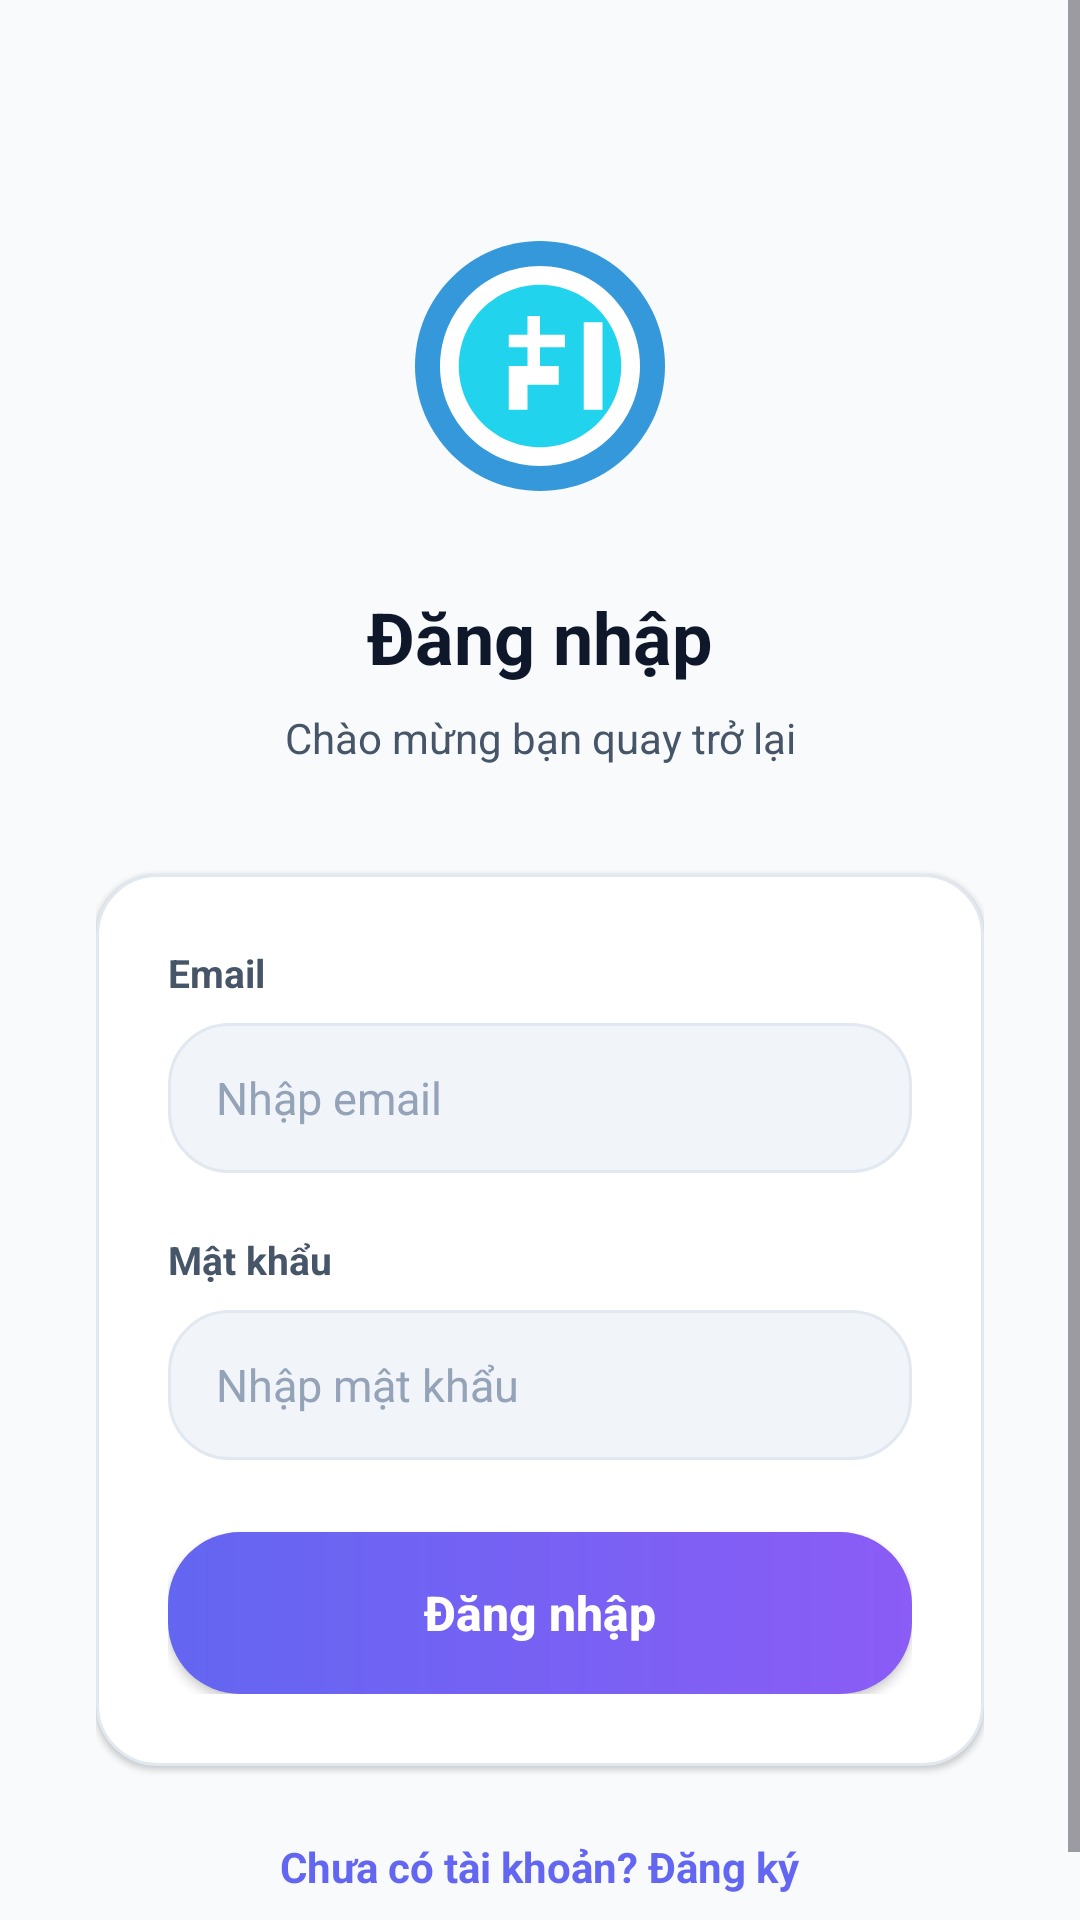

Android layout source for this screen:
<!-- AndroidManifest.xml: application theme Theme.MyApplication -->
<!-- res/layout/activity_login.xml -->
<?xml version="1.0" encoding="utf-8"?>
<ScrollView xmlns:android="http://schemas.android.com/apk/res/android"
    android:layout_width="match_parent"
    android:layout_height="match_parent"
    android:background="@color/app_background"
    android:fillViewport="true">

    <LinearLayout
        android:layout_width="match_parent"
        android:layout_height="wrap_content"
        android:gravity="center"
        android:orientation="vertical"
        android:padding="32dp"
        android:paddingBottom="40dp">

        
        <ImageView
            android:layout_width="100dp"
            android:layout_height="100dp"
            android:layout_marginTop="40dp"
            android:contentDescription="@string/login_logo_desc"
            android:src="@drawable/ic_coin" />

        <TextView
            android:layout_width="wrap_content"
            android:layout_height="wrap_content"
            android:layout_marginTop="24dp"
            android:text="@string/login_title"
            android:textColor="@color/text_primary"
            android:textSize="24sp"
            android:textStyle="bold"
            android:gravity="center" />

        <TextView
            android:layout_width="wrap_content"
            android:layout_height="wrap_content"
            android:layout_marginTop="8dp"
            android:text="@string/login_subtitle"
            android:textColor="@color/text_secondary"
            android:textSize="14sp"
            android:gravity="center" />

        
        <LinearLayout
            android:layout_width="match_parent"
            android:layout_height="wrap_content"
            android:layout_marginTop="36dp"
            android:background="@drawable/bg_card"
            android:elevation="1dp"
            android:orientation="vertical"
            android:padding="24dp">

            <TextView
                android:layout_width="wrap_content"
                android:layout_height="wrap_content"
                android:text="@string/login_email_label"
                android:textColor="@color/text_secondary"
                android:textSize="13sp"
                android:textStyle="bold" />

            <EditText
                android:id="@+id/edtLoginEmail"
                android:layout_width="match_parent"
                android:layout_height="50dp"
                android:layout_marginTop="8dp"
                android:background="@drawable/bg_pill"
                android:hint="@string/login_email_hint"
                android:inputType="textEmailAddress"
                android:paddingHorizontal="16dp"
                android:textColor="@color/text_primary"
                android:textColorHint="@color/text_light"
                android:textSize="15sp" />

            <TextView
                android:layout_width="wrap_content"
                android:layout_height="wrap_content"
                android:layout_marginTop="20dp"
                android:text="@string/login_password_label"
                android:textColor="@color/text_secondary"
                android:textSize="13sp"
                android:textStyle="bold" />

            <EditText
                android:id="@+id/edtLoginPassword"
                android:layout_width="match_parent"
                android:layout_height="50dp"
                android:layout_marginTop="8dp"
                android:background="@drawable/bg_pill"
                android:hint="@string/login_password_hint"
                android:inputType="textPassword"
                android:paddingHorizontal="16dp"
                android:textColor="@color/text_primary"
                android:textColorHint="@color/text_light"
                android:textSize="15sp" />

            <Button
                android:id="@+id/btnLogin"
                android:layout_width="match_parent"
                android:layout_height="54dp"
                android:layout_marginTop="24dp"
                android:background="@drawable/bg_button_primary"
                android:text="@string/login_button"
                android:textAllCaps="false"
                android:textColor="@color/white"
                android:textSize="16sp"
                android:textStyle="bold" />
        </LinearLayout>

        <TextView
            android:id="@+id/tvGoRegister"
            android:layout_width="wrap_content"
            android:layout_height="wrap_content"
            android:layout_marginTop="24dp"
            android:text="@string/login_register_prompt"
            android:textColor="@color/primary_blue"
            android:textSize="14sp"
            android:textStyle="bold" />
    </LinearLayout>
</ScrollView>
<!-- resources referenced by this layout -->
<resources>
  <color name="app_background">#F8FAFC</color>
  <color name="primary_blue">#6366F1</color>
  <color name="text_light">#94A3B8</color>
  <color name="text_primary">#0F172A</color>
  <color name="text_secondary">#475569</color>
  <color name="white">#FFFFFFFF</color>
  <!-- drawable bg_button_primary (drawable) -->
  <?xml version="1.0" encoding="utf-8"?>
  <shape xmlns:android="http://schemas.android.com/apk/res/android">
      <gradient
          android:angle="0"
          android:endColor="@color/accent_purple"
          android:startColor="@color/primary_blue" />
      <corners android:radius="24dp" />
  </shape>
  <!-- drawable bg_card (drawable) -->
  <?xml version="1.0" encoding="utf-8"?>
  <shape xmlns:android="http://schemas.android.com/apk/res/android">
      <solid android:color="@color/card_background" />
      <stroke
          android:width="1dp"
          android:color="@color/divider_light" />
      <corners android:radius="20dp" />
  </shape>
  <!-- drawable bg_pill (drawable) -->
  <?xml version="1.0" encoding="utf-8"?>
  <shape xmlns:android="http://schemas.android.com/apk/res/android">
      <solid android:color="@color/pill_background" />
      <stroke
          android:width="1dp"
          android:color="@color/divider_light" />
      <corners android:radius="20dp" />
  </shape>
  <!-- drawable ic_coin (drawable) -->
  <?xml version="1.0" encoding="utf-8"?>
  <vector xmlns:android="http://schemas.android.com/apk/res/android"
      android:width="24dp"
      android:height="24dp"
      android:viewportWidth="24"
      android:viewportHeight="24">
  
      
      <path
          android:fillColor="#3498DB"
          android:pathData="M12,2 C6.48,2 2,6.48 2,12 C2,17.52 6.48,22 12,22 C17.52,22 22,17.52 22,12 C22,6.48 17.52,2 12,2Z"/>
  
      
      <path
          android:fillColor="#FFFFFF"
          android:pathData="M12,4 C7.58,4 4,7.58 4,12 C4,16.42 7.58,20 12,20 C16.42,20 20,16.42 20,12 C20,7.58 16.42,4 12,4Z"/>
  
      
      <path
          android:fillColor="#22D3EE"
          android:pathData="M12,5.5 C8.41,5.5 5.5,8.41 5.5,12 C5.5,15.59 8.41,18.5 12,18.5 C15.59,18.5 18.5,15.59 18.5,12 C18.5,8.41 15.59,5.5 12,5.5Z"/>
  
      
      <path
          android:fillColor="#FFFFFF"
          android:pathData="M12,8 L12,9.5 L9.5,9.5 L9.5,10.5 L12,10.5 L12,12 L9.5,12 L9.5,15.5 L11,15.5 L11,13.5 L13.5,13.5 L13.5,12 L11,12 L11,10.5 L14,10.5 L14,9.5 L11,9.5 L11,8 Z
          M15.5,8.5 L15.5,15.5 L17,15.5 L17,8.5 Z"/>
  
  </vector>
  <string name="login_button">Đăng nhập</string>
  <string name="login_email_hint">Nhập email</string>
  <string name="login_email_label">Email</string>
  <string name="login_logo_desc">Logo ứng dụng</string>
  <string name="login_password_hint">Nhập mật khẩu</string>
  <string name="login_password_label">Mật khẩu</string>
  <string name="login_register_prompt">Chưa có tài khoản? Đăng ký</string>
  <string name="login_subtitle">Chào mừng bạn quay trở lại</string>
  <string name="login_title">Đăng nhập</string>
  <style name="Theme.MyApplication" parent="Base.Theme.MyApplication" />
  <color name="accent_purple">#8B5CF6</color>
  <color name="card_background">#FFFFFF</color>
  <color name="divider_light">#E2E8F0</color>
  <color name="pill_background">#F1F5F9</color>
  <style name="Base.Theme.MyApplication" parent="Theme.Material3.DayNight.NoActionBar">
          <item name="colorPrimary">@color/primary_blue</item>
          <item name="colorSecondary">@color/accent_purple</item>
          <item name="android:statusBarColor">@android:color/transparent</item>
          <item name="android:navigationBarColor">@color/card_background</item>
          <item name="android:windowBackground">@color/app_background</item>
      </style>
</resources>
